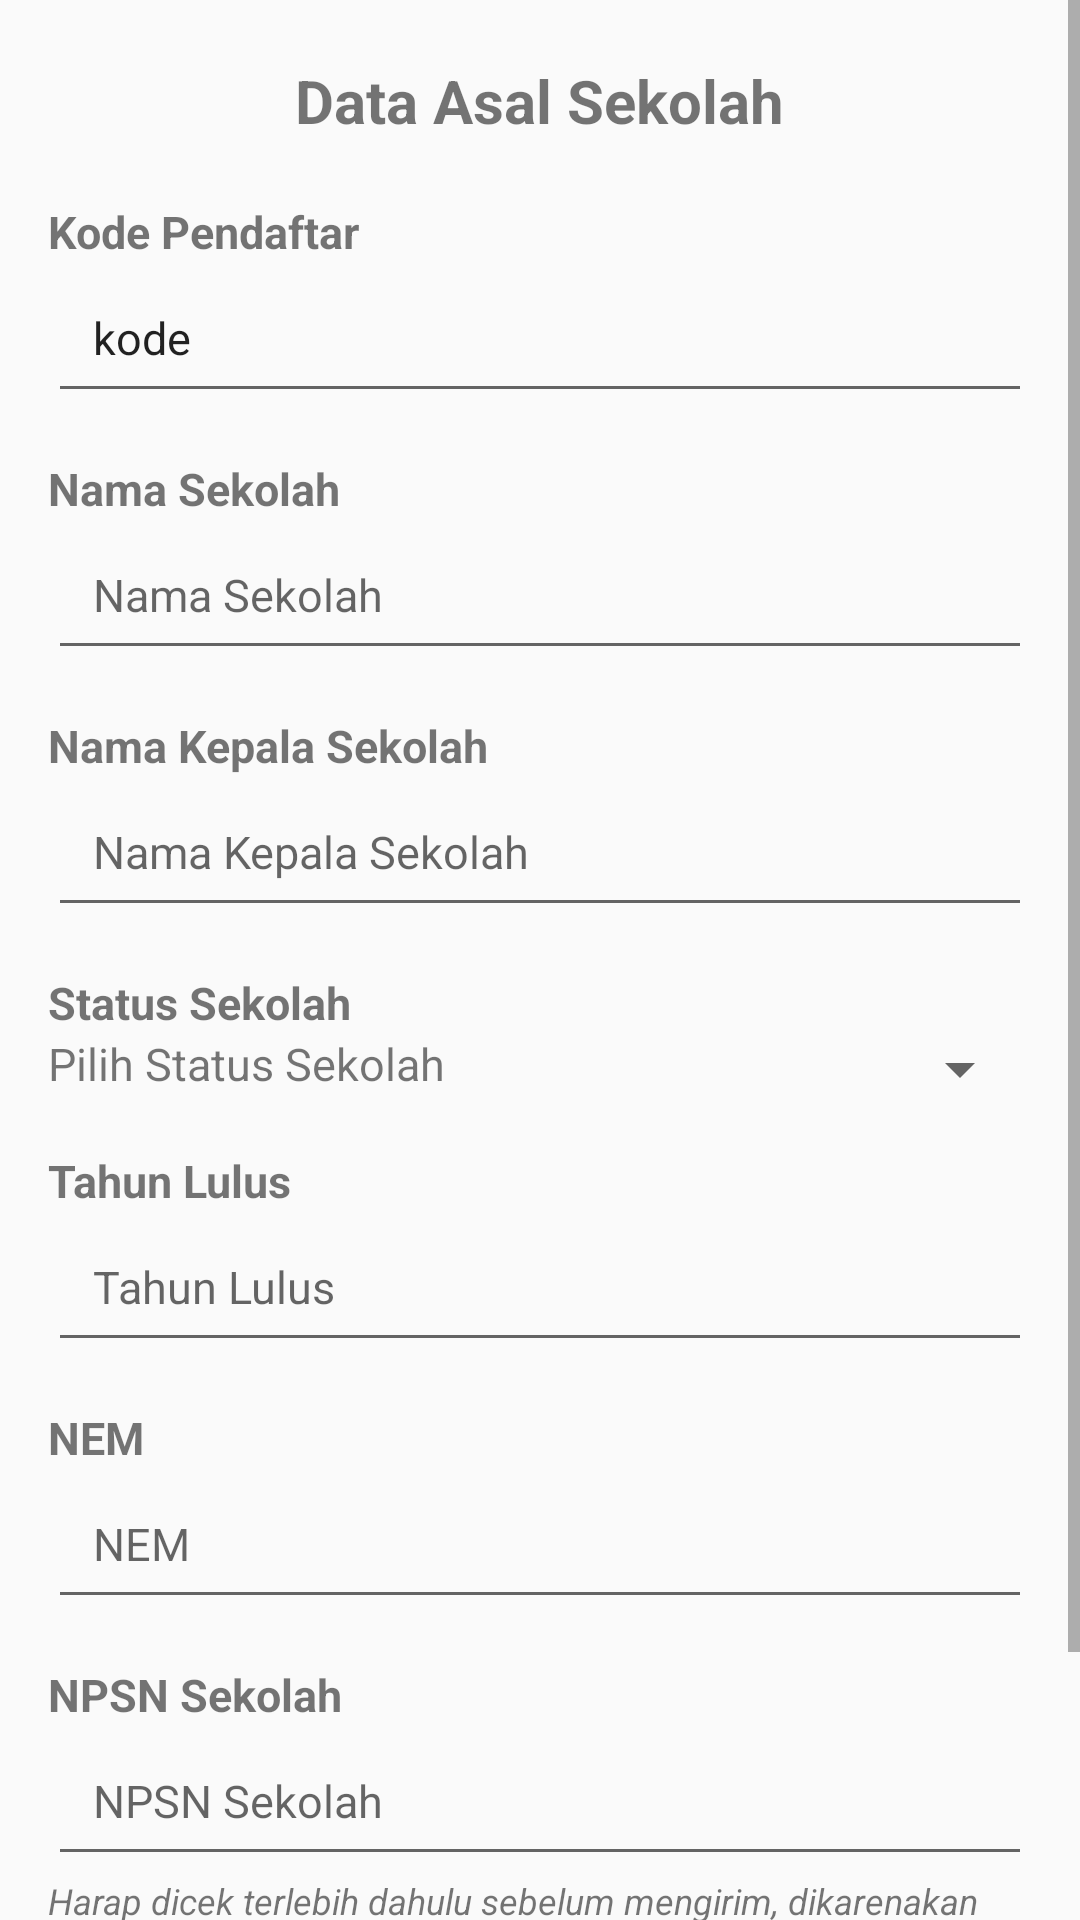

Write the Android layout XML for this screen, with the resource values it uses.
<!-- AndroidManifest.xml: application theme Theme.PPDB -->
<!-- res/layout/activity_asal.xml -->
<?xml version="1.0" encoding="utf-8"?>
<ScrollView xmlns:android="http://schemas.android.com/apk/res/android"
    xmlns:app="http://schemas.android.com/apk/res-auto"
    xmlns:tools="http://schemas.android.com/tools"
    android:layout_width="match_parent"
    android:layout_height="match_parent"
    android:orientation="vertical"
    tools:context=".AsalActivity">

    <LinearLayout
        android:layout_width="match_parent"
        android:layout_height="wrap_content"
        android:orientation="vertical">

        <TextView
            android:layout_width="wrap_content"
            android:layout_height="wrap_content"
            android:textStyle="bold"
            android:layout_marginTop="20dp"
            android:textSize="20dp"
            android:layout_gravity="center"
            android:text="Data Asal Sekolah"/>

        <LinearLayout
            android:layout_marginTop="20dp"
            android:layout_width="match_parent"
            android:layout_height="wrap_content"
            android:orientation="vertical"
            android:layout_marginLeft="16dp"
            android:layout_marginRight="16dp">

            

            <TextView
                android:layout_width="wrap_content"
                android:layout_height="wrap_content"
                android:text="Kode Pendaftar"
                android:textSize="15dp"
                android:textStyle="bold"/>
            <EditText
                android:id="@+id/etKode"
                android:layout_width="match_parent"
                android:layout_height="wrap_content"
                android:text="kode"
                android:textSize="15dp"
                android:inputType="none"
                android:editable="false"
                android:padding="15dp" />

            
            <TextView
                android:layout_marginTop="15dp"
                android:layout_width="wrap_content"
                android:layout_height="wrap_content"
                android:text="Nama Sekolah"
                android:textSize="15dp"
                android:textStyle="bold"/>
            <EditText
                android:id="@+id/etAsNama"
                android:layout_width="match_parent"
                android:layout_height="wrap_content"
                android:hint="Nama Sekolah"
                android:textSize="15dp"
                android:padding="15dp" />

            
            <TextView
                android:layout_marginTop="15dp"
                android:layout_width="wrap_content"
                android:layout_height="wrap_content"
                android:text="Nama Kepala Sekolah"
                android:textSize="15dp"
                android:textStyle="bold"/>
            <EditText
                android:id="@+id/etAsNamaKepsek"
                android:layout_width="match_parent"
                android:layout_height="wrap_content"
                android:hint="Nama Kepala Sekolah"
                android:textSize="15dp"
                android:padding="15dp" />

            <TextView
                android:layout_marginTop="15dp"
                android:layout_width="wrap_content"
                android:layout_height="wrap_content"
                android:text="Status Sekolah"
                android:textSize="15dp"
                android:textStyle="bold"/>
            <LinearLayout
                android:layout_width="match_parent"
                android:layout_height="wrap_content"
                android:orientation="horizontal">
                <TextView
                    android:layout_width="wrap_content"
                    android:layout_height="wrap_content"
                    android:textSize="15dp"
                    android:text="Pilih Status Sekolah"/>
                <Spinner
                    android:id="@+id/etAsStatus"
                    android:layout_width="match_parent"
                    android:layout_height="wrap_content"/>
            </LinearLayout>

            <TextView
                android:layout_marginTop="15dp"
                android:layout_width="wrap_content"
                android:layout_height="wrap_content"
                android:text="Tahun Lulus"
                android:textSize="15dp"
                android:textStyle="bold"/>
            <EditText
                android:id="@+id/etAsTahun"
                android:layout_width="match_parent"
                android:layout_height="wrap_content"
                android:hint="Tahun Lulus"
                android:inputType="number"
                android:textSize="15dp"
                android:padding="15dp"/>

            <TextView
                android:layout_marginTop="15dp"
                android:layout_width="wrap_content"
                android:layout_height="wrap_content"
                android:text="NEM"
                android:textSize="15dp"
                android:textStyle="bold"/>
            <EditText
                android:id="@+id/etAsNem"
                android:layout_width="match_parent"
                android:layout_height="wrap_content"
                android:hint="NEM"
                android:inputType="number"
                android:textSize="15dp"
                android:padding="15dp"/>

            <TextView
                android:layout_marginTop="15dp"
                android:layout_width="wrap_content"
                android:layout_height="wrap_content"
                android:text="NPSN Sekolah"
                android:textSize="15dp"
                android:textStyle="bold"/>
            <EditText
                android:id="@+id/etAsNpsn"
                android:layout_width="match_parent"
                android:layout_height="wrap_content"
                android:hint="NPSN Sekolah"
                android:inputType="number"
                android:textSize="15dp"
                android:padding="15dp"/>

            <TextView
                android:layout_width="wrap_content"
                android:layout_height="wrap_content"
                android:textSize="12dp"
                android:textStyle="italic"
                android:text="Harap dicek terlebih dahulu sebelum mengirim, dikarenakan data tidak dapat diubah setelah terkirim."/>
            <Button
                android:id="@+id/btnKirim"
                android:layout_marginTop="20dp"
                android:layout_marginBottom="20dp"
                android:layout_width="match_parent"
                android:layout_height="wrap_content"
                android:text="Kirim Data"
                android:textColor="#FFFFFF"
                android:background="#008000" />
        </LinearLayout>
    </LinearLayout>
</ScrollView>
<!-- resources referenced by this layout -->
<resources>
  <style name="Theme.PPDB" parent="Theme.AppCompat.Light.DarkActionBar">
          
          <item name="colorPrimary">#008000</item>
          <item name="colorPrimaryDark">#008000</item>
          <item name="colorAccent">@color/teal_200</item>
          
      </style>
  <color name="teal_200">#FF03DAC5</color>
</resources>
